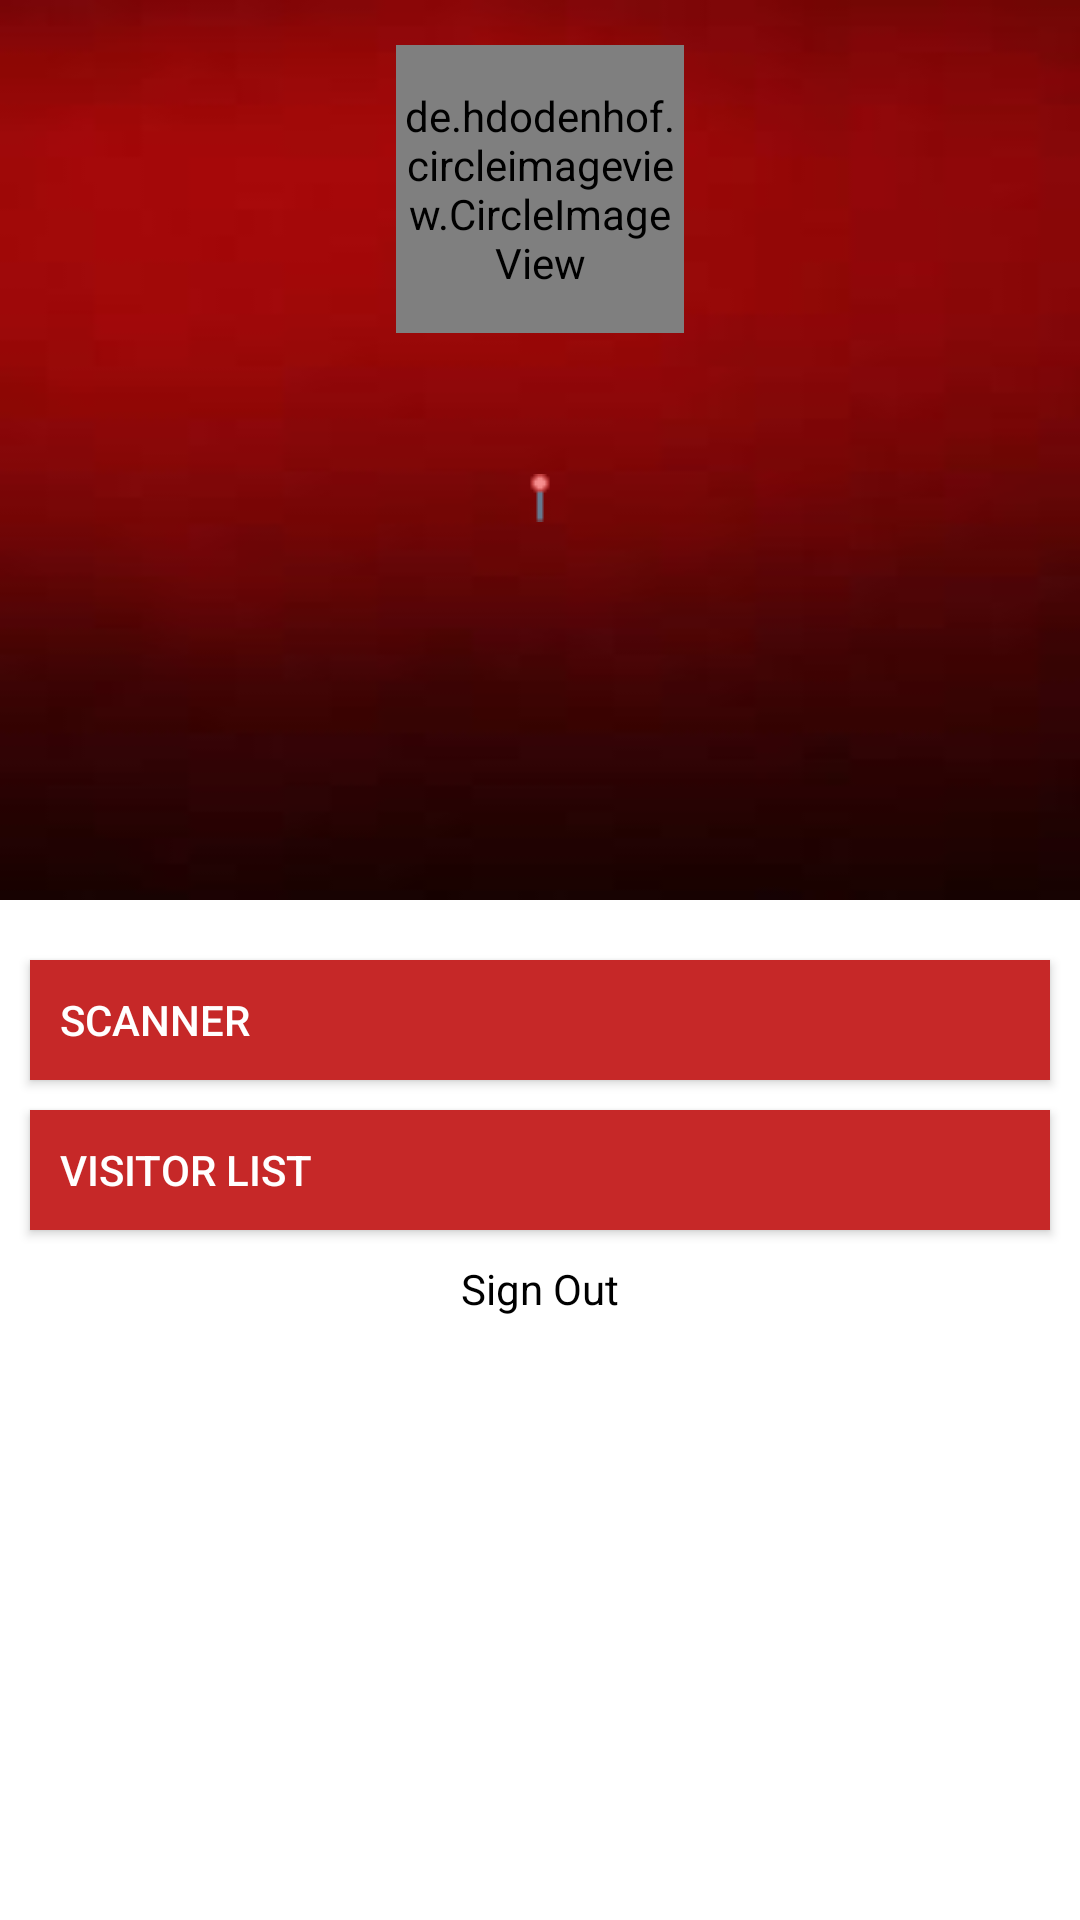

This screen was rendered from an Android layout file. Write that file and the resources it references.
<!-- AndroidManifest.xml: application theme AppTheme -->
<!-- res/layout/profile.xml -->
<?xml version="1.0" encoding="utf-8"?>
    <LinearLayout
        xmlns:android="http://schemas.android.com/apk/res/android"
        xmlns:tools="http://schemas.android.com/tools"
        xmlns:app="http://schemas.android.com/apk/res-auto"
        android:layout_width="match_parent"
        android:layout_height="match_parent"
        android:orientation="vertical">

        <RelativeLayout
            android:layout_width="wrap_content"
            android:layout_height="300dp"
            android:background="@drawable/red2">

            <de.hdodenhof.circleimageview.CircleImageView xmlns:app="http://schemas.android.com/apk/res-auto"
                android:id="@+id/profile_image"
                android:layout_width="96dp"
                android:layout_height="96dp"
                android:layout_alignParentTop="true"
                android:layout_centerHorizontal="true"
                android:layout_marginTop="15dp"
                app:civ_border_color="#FF000000"
                app:civ_border_width="3dp" />

            <TextView
                android:id="@+id/textView"
                android:layout_width="match_parent"
                android:layout_height="wrap_content"
                android:layout_below="@+id/profile_image"
                android:layout_centerHorizontal="true"
                android:layout_marginTop="15dp"
                android:gravity="center_horizontal"
                android:phoneNumber="false"
                android:textAlignment="center"
                android:textColor="#ffffff"
                android:textSize="22sp" />

            <TextView
                android:id="@+id/address"
                android:layout_width="wrap_content"
                android:layout_height="wrap_content"
                android:layout_below="@+id/textView"
                android:layout_centerHorizontal="true"
                android:drawableLeft="@drawable/locationpin"
                android:drawablePadding="0dp"
                android:gravity="center_horizontal"
                android:textColor="#ffffff"
                android:textSize="16sp" />


        </RelativeLayout>

        <RelativeLayout
        android:layout_width="match_parent"
        android:layout_height="match_parent"
        android:background="#ffffff"
        android:layout_below="@+id/address"
        android:layout_alignParentStart="true">

            <Button
                android:id="@+id/read"
                android:layout_width="match_parent"
                android:layout_height="40dp"
                android:layout_alignParentTop="true"
                android:layout_centerHorizontal="true"
                android:layout_marginLeft="10dp"
                android:layout_marginRight="10dp"
                android:layout_marginTop="20dp"
                android:background="@color/btnColor"
                android:gravity="left|center_vertical"
                android:onClick="onClick"
                android:text="Scanner"
                android:paddingLeft="10dp"
                android:drawableRight="@drawable/qrreader"
                android:paddingRight="10dp"
                android:textColor="#ffffff" />

            <Button
                android:id="@+id/guestlist"
                android:layout_width="match_parent"
                android:layout_height="40dp"
                android:layout_below="@+id/read"
                android:layout_centerHorizontal="true"
                android:layout_marginLeft="10dp"
                android:layout_marginRight="10dp"
                android:layout_marginTop="10dp"
                android:background="@color/btnColor"
                android:gravity="left|center_vertical"
                android:onClick="onSelect"
                android:drawableRight="@drawable/list"
                android:paddingRight="10dp"
                android:text="Visitor List"
                android:paddingLeft="10dp"
                android:textColor="#ffffff" />

        <TextView
            android:id="@+id/signout"
            android:layout_width="wrap_content"
            android:layout_height="wrap_content"
            android:layout_marginTop="10dp"
            android:layout_below="@id/guestlist"
            android:layout_centerHorizontal="true"
            android:text="Sign Out"
            android:textColor="#000000"
            android:textSize="14sp" />



</RelativeLayout>
</LinearLayout>
<!-- resources referenced by this layout -->
<resources>
  <color name="btnColor">#C62828</color>
  <!-- drawable locationpin: png bitmap (drawable, 332 bytes) -->
  <!-- drawable red2: jpg bitmap (drawable, 1236 bytes) -->
  <style name="AppTheme" parent="Theme.AppCompat.Light.DarkActionBar">
          
          <item name="colorPrimary">@color/colorAccent</item>
          <item name="colorPrimaryDark">@color/colorAccent</item>
          <item name="colorAccent">@color/colorAccent</item>
      </style>
  <color name="colorAccent">#C62828</color>
</resources>
